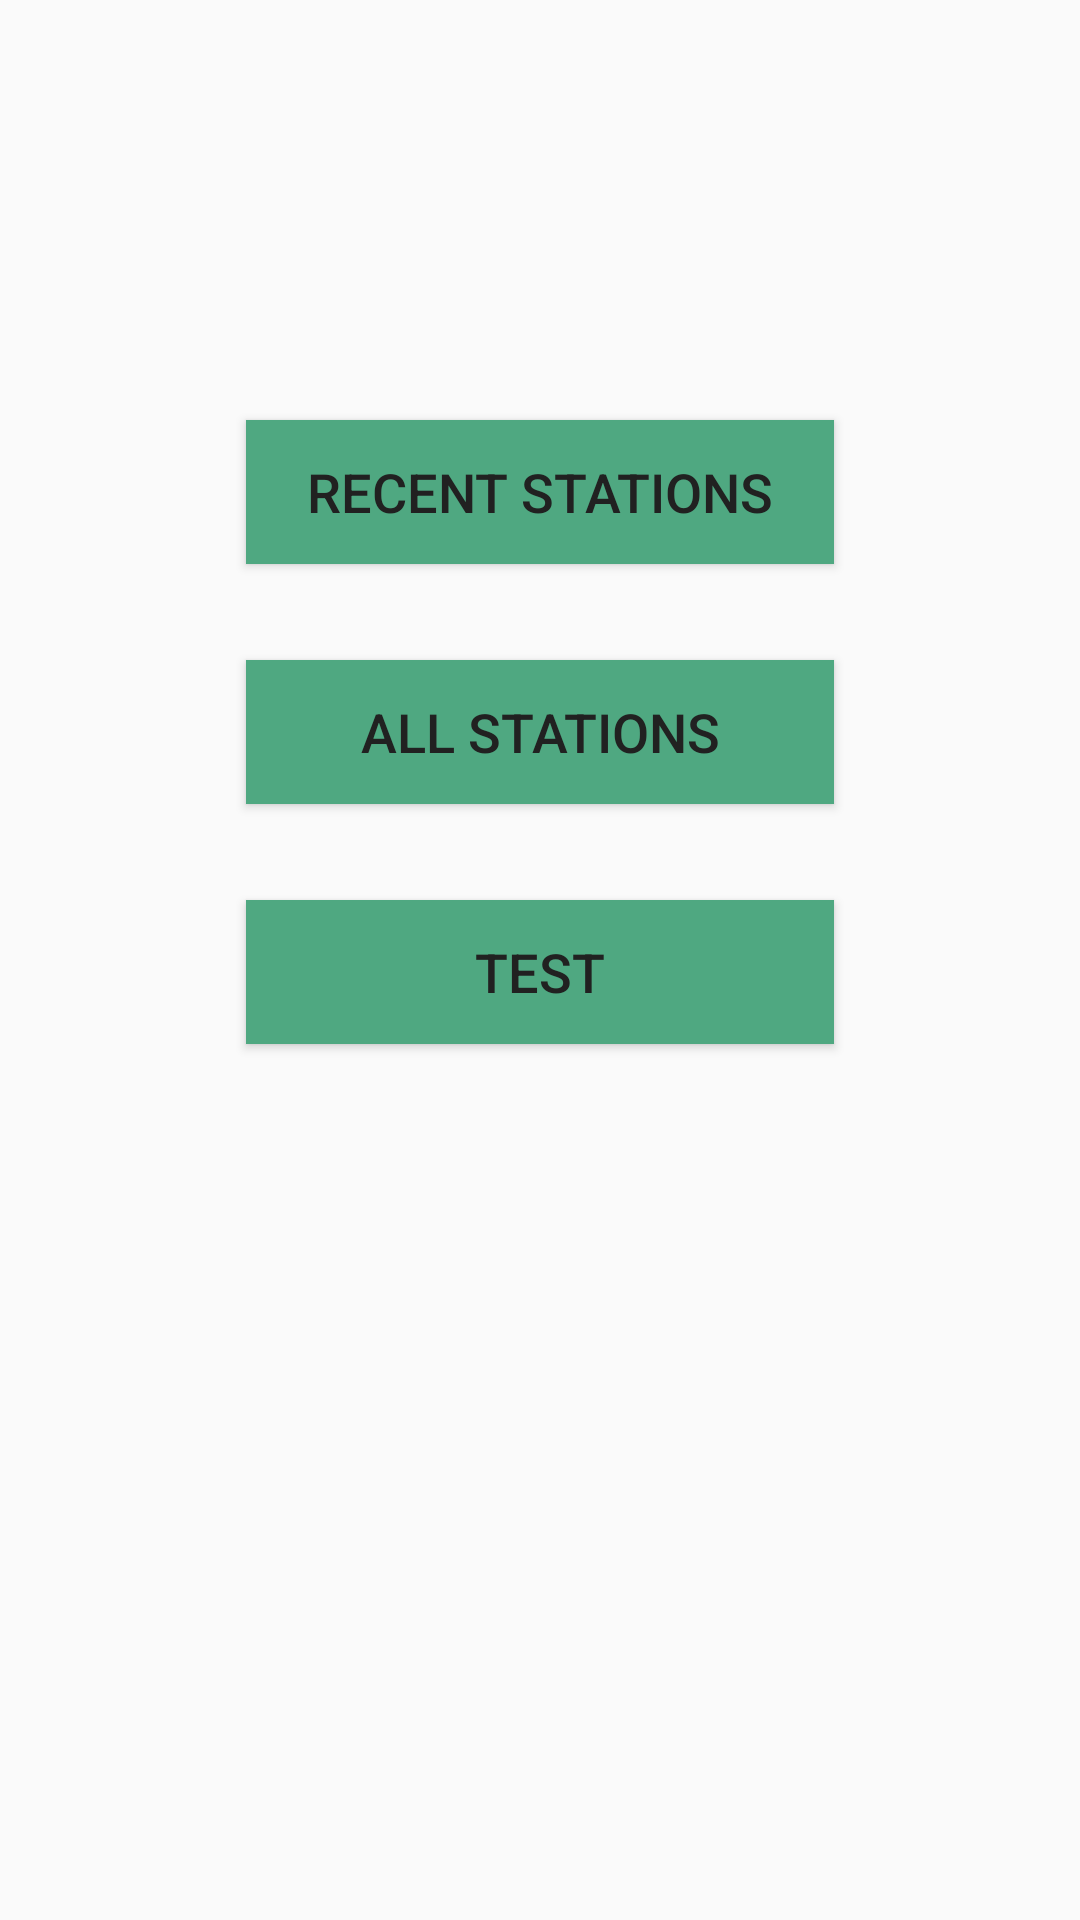

This screen was rendered from an Android layout file. Write that file and the resources it references.
<!-- AndroidManifest.xml: application theme AppTheme -->
<!-- res/layout/activity_main.xml -->
<?xml version="1.0" encoding="utf-8"?>
<android.support.constraint.ConstraintLayout xmlns:android="http://schemas.android.com/apk/res/android"
    xmlns:app="http://schemas.android.com/apk/res-auto"
    xmlns:tools="http://schemas.android.com/tools"
    android:layout_width="match_parent"
    android:layout_height="match_parent"
    android:background="@drawable/bg"
    tools:context="org.sherman.tony.nexttrain.activities.MainActivity">



    <Button
        android:id="@+id/favoriteBtn"
        android:layout_width="196dp"
        android:layout_height="wrap_content"
        android:layout_marginTop="140dp"
        android:background="#4fa881"
        android:padding="10dp"
        android:textColor="#212121"
        android:text="Recent Stations"
        android:textSize="18sp"
        android:onClick="loadStations"
        app:layout_constraintLeft_toLeftOf="parent"
        app:layout_constraintRight_toRightOf="parent"
        app:layout_constraintTop_toTopOf="parent" />

    <Button
        android:id="@+id/listBtn"
        android:layout_width="196dp"
        android:layout_height="wrap_content"
        android:layout_marginTop="32dp"
        android:background="#4fa881"
        android:padding="10dp"
        android:textColor="#212121"
        android:textSize="18sp"
        android:text="All Stations"
        android:onClick="loadStations"
        app:layout_constraintLeft_toLeftOf="parent"
        app:layout_constraintRight_toRightOf="parent"
        app:layout_constraintTop_toBottomOf="@+id/favoriteBtn" />

    <Button
        android:id="@+id/testBtn"
        android:layout_width="196dp"
        android:layout_height="wrap_content"
        android:layout_marginTop="32dp"
        android:background="#4fa881"
        android:padding="10dp"
        android:textColor="#212121"
        android:textSize="18sp"
        android:text="Test"
        android:onClick="loadTestPage"
        app:layout_constraintLeft_toLeftOf="parent"
        app:layout_constraintRight_toRightOf="parent"
        app:layout_constraintTop_toBottomOf="@+id/listBtn" />


</android.support.constraint.ConstraintLayout>
<!-- resources referenced by this layout -->
<resources>
  <style name="AppTheme" parent="Theme.AppCompat.Light.DarkActionBar">
          
          <item name="colorPrimary">@color/btnGreen</item>
          <item name="colorPrimaryDark">@color/colorPrimaryDark</item>
          <item name="colorAccent">@color/colorAccent</item>
      </style>
  <color name="btnGreen">#4fa881</color>
  <color name="colorPrimaryDark">#0288D1</color>
  <color name="colorAccent">#4fa881</color>
</resources>
